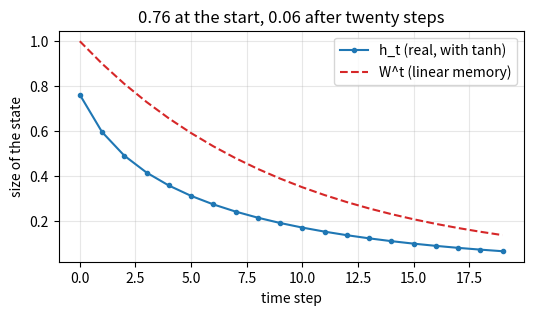

Write Python code to recreate this figure. (Note: this script raises an exception after producing the figure.)
import numpy as np                              # the array library, preinstalled

W = 0.9                                         # how much of the old state is passed forward
x = np.zeros(20)                                # twenty time steps of silence
x[0] = 1.0                                      # except step 0: one pulse goes in
h = 0.0                                         # the hidden state starts empty
states = []                                     # every h_t, kept for plotting

for t in range(20):                             # one step per time index
    h = np.tanh(W * h + x[t])                   # the RNN rule: memory plus new input, squashed
    states.append(h)                            # record the state

print("h at step 0:", round(states[0], 3))      # 0.762: nearly the whole pulse
print("h at step 9:", round(states[9], 3))      # 0.189: about a quarter left
print("h at step 19:", round(states[19], 3))    # 0.063: eight percent of the pulse

h = 0.0                                         # reset the state
W = 0.9                                         # the same recurrent weight
print(f"{'t':>2} {'x_t':>6} {'W*h':>7} {'h_t':>7}")   # a header row
for t in range(20):                             # one printed line per step
    memory = W * h                              # what the past offers to this step
    h = np.tanh(memory + x[t])                  # add the input, squash, that is the new state
    print(f"{t:>2} {x[t]:>6.2f} {memory:>7.4f} {h:>7.4f}")   # input, memory, state
    if t == 0:                                  # only the first row is interesting
        print("  first step: memory was 0, so h = tanh(1.0)")   # explain the start

import matplotlib.pyplot as plt                 # plotting library, preinstalled

t = np.arange(20)                               # the time indices
linear = W ** t                                 # how much survives if tanh were linear
plt.figure(figsize=(6, 3))                      # wide, short figure
plt.plot(t, states, marker="o", markersize=3, color="tab:blue", label="h_t (real, with tanh)")   # actual state
plt.plot(t, linear, linestyle="--", color="tab:red", label="W^t (linear memory)")                # pure decay
plt.xlabel("time step")                         # x-axis label
plt.ylabel("size of the state")                 # y-axis label
plt.title("0.76 at the start, 0.06 after twenty steps")   # the takeaway
plt.legend()                                    # name both curves
plt.grid(alpha=0.3)                             # faint grid for reading values
plt.show()                                      # render the figure

from ipywidgets import interact                   # sliders that rerun a function

def run(W=0.9):                                 # W comes from the slider
    h = 0.0                                     # empty state
    hist = []                                   # one entry per step
    for t in range(20):                         # twenty steps
        h = np.tanh(W * h + x[t])               # the RNN rule again
        hist.append(h)                          # save it
    plt.figure(figsize=(6, 3))                  # fresh figure per drag
    plt.plot(range(20), hist, marker="o", markersize=3, color="tab:blue")   # the real run
    plt.plot(range(20), W ** np.arange(20), linestyle="--", color="grey", label="W^t")   # reference
    plt.ylim(0, 1.05)                           # tanh output cannot exceed 1
    plt.xlabel("time step")                     # x-axis label
    plt.ylabel("size of the state")             # y-axis label
    plt.title(f"W = {W:.2f} -> h after 20 steps = {hist[-1]:.4f}")   # live readout
    plt.legend()                                # name the reference curve
    plt.show()                                  # draw the frame

interact(run, W=(0.0, 1.2, 0.05))               # slider: 0 to 1.2, steps of 0.05

ks = np.arange(1, 51)                           # steps travelled backwards
factor = 0.9 ** ks                              # the gradient multiplier at each distance
print("20 steps back:", f"{0.9 ** 20:.4f}")     # 0.1216 of the original signal
print("50 steps back:", f"{0.9 ** 50:.2e}")     # 0.005: effectively zero
for L in [5, 10, 20, 40]:                       # a few distances, spelled out
    print(f"distance {L:>2}: gradient x {0.9 ** L:.4f}")   # the shrinking factor

plt.figure(figsize=(6, 3))                      # wide, short figure
plt.semilogy(ks, factor, color="tab:red")        # log scale, otherwise the curve is invisible
plt.axhline(1e-3, color="grey", linestyle=":", label="one thousandth")   # the floor that stops learning
plt.axvline(20, color="tab:blue", linestyle="--", label="20 steps")      # the case from section 1
plt.xlabel("steps between cause and effect")    # x-axis label
plt.ylabel("gradient factor (log scale)")       # y-axis label
plt.title("Long-range learning dies at 0.9 per step")   # the takeaway
plt.legend()                                    # name the two guide lines
plt.show()                                      # render the figure
